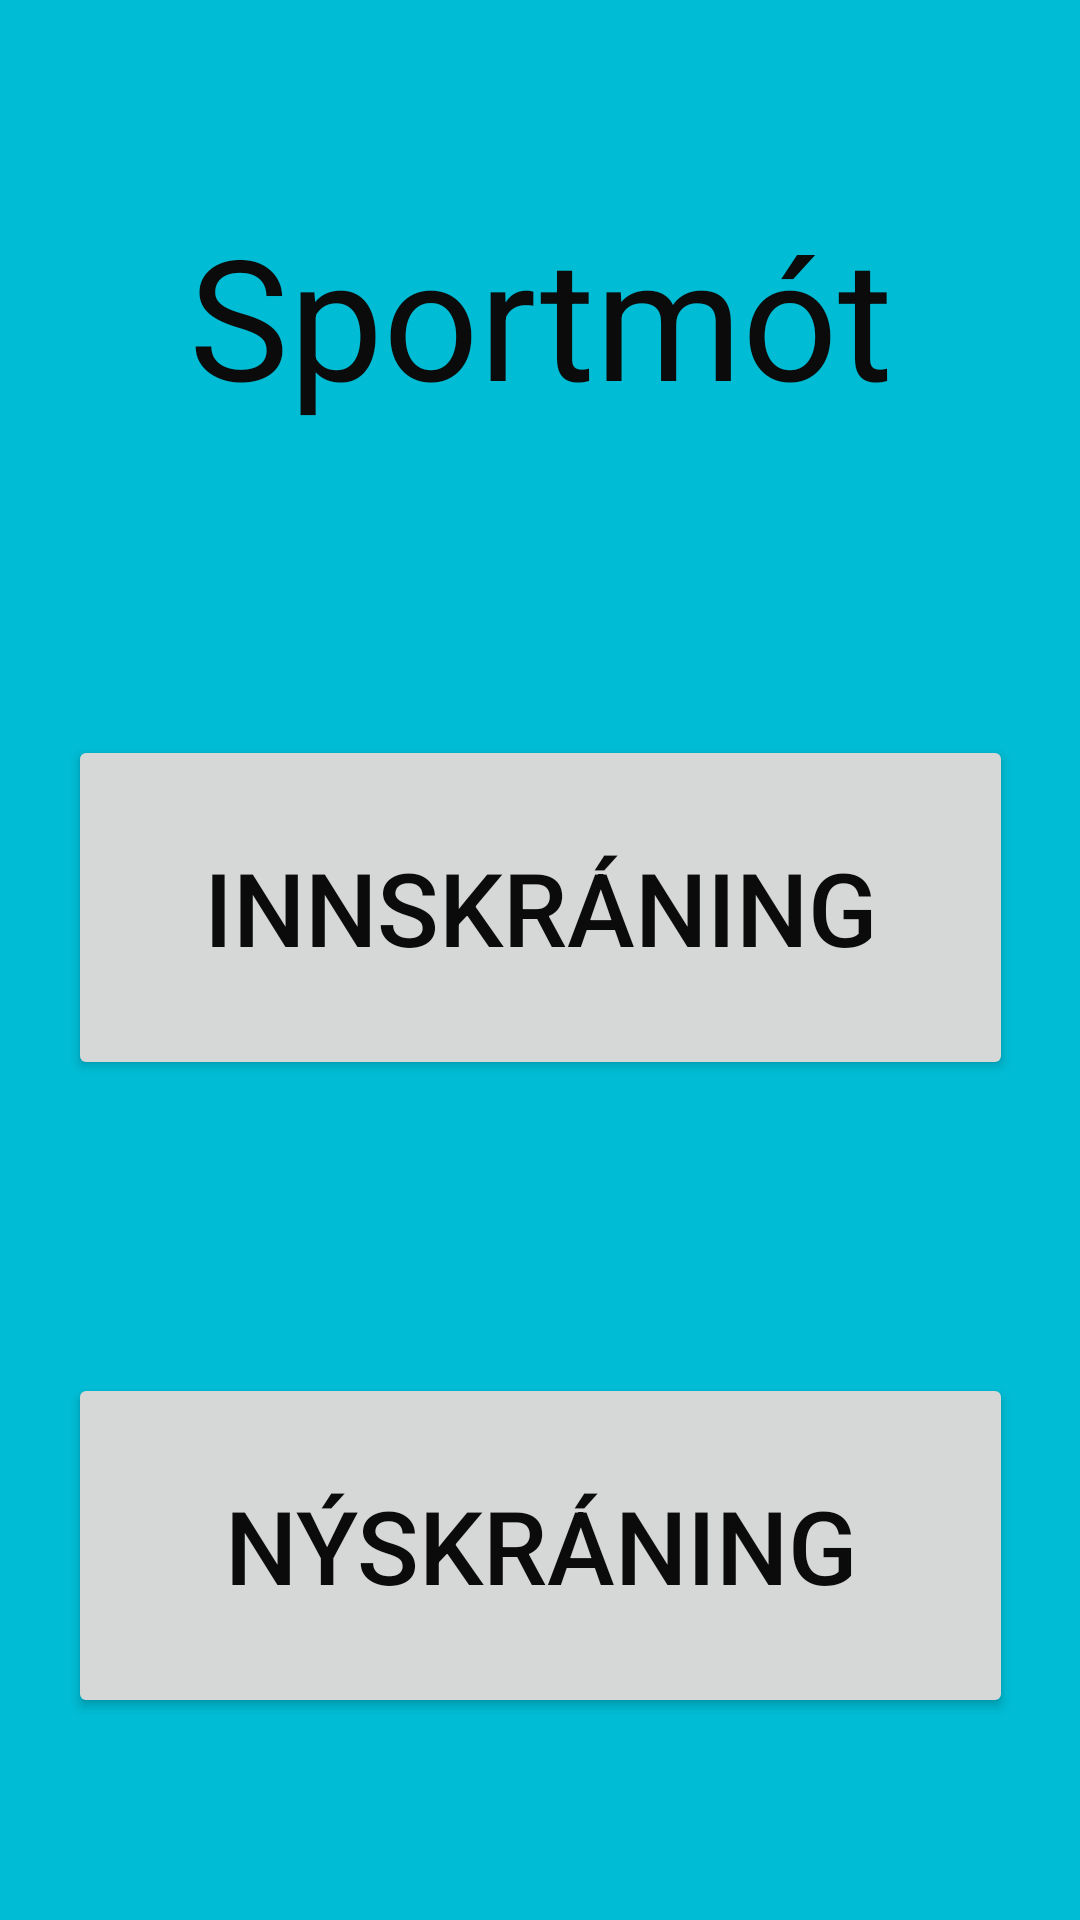

Produce the Android XML layout that renders to this screen, including the resource entries it uses.
<!-- AndroidManifest.xml: activity theme Theme.Sportmót -->
<!-- res/layout/activity_startpage.xml -->
<?xml version="1.0" encoding="utf-8"?>
<androidx.constraintlayout.widget.ConstraintLayout xmlns:android="http://schemas.android.com/apk/res/android"
    xmlns:app="http://schemas.android.com/apk/res-auto"
    xmlns:tools="http://schemas.android.com/tools"
    android:layout_width="match_parent"
    android:layout_height="match_parent"
    android:background="#00BCD4">

    <TextView
        android:id="@+id/textView"
        android:layout_width="400dp"
        android:layout_height="80dp"
        android:layout_margin="30dp"
        android:text="Sportmót"
        android:textAlignment="center"
        android:textAppearance="@style/TextAppearance.AppCompat.Display3"
        android:textColor="#0B0B0B"
        app:layout_constraintBottom_toTopOf="@id/login_page"
        app:layout_constraintEnd_toEndOf="parent"
        app:layout_constraintStart_toStartOf="parent"
        app:layout_constraintTop_toTopOf="parent" />

    <Button
        android:id="@+id/login_page"
        android:layout_width="315dp"
        android:layout_height="115dp"
        android:layout_margin="30dp"
        android:padding="16dp"
        android:text="Innskráning"
        android:textColor="#0B0B0B"
        android:textColorLink="#673AB7"
        android:textSize="34sp"
        app:layout_constraintBottom_toTopOf="@id/signup_page"
        app:layout_constraintEnd_toEndOf="parent"
        app:layout_constraintStart_toStartOf="parent"
        app:layout_constraintTop_toBottomOf="@id/textView" />

    <Button
        android:id="@+id/signup_page"
        android:layout_width="315dp"
        android:layout_height="115dp"
        android:layout_margin="30dp"
        android:layout_marginTop="32dp"
        android:padding="16dp"
        android:text="Nýskráning"
        android:textColor="#0B0B0B"
        android:textColorLink="#673AB7"
        android:textSize="34sp"
        app:layout_constraintBottom_toBottomOf="parent"
        app:layout_constraintEnd_toEndOf="parent"
        app:layout_constraintStart_toStartOf="parent"
        app:layout_constraintTop_toBottomOf="@+id/login_page" />


</androidx.constraintlayout.widget.ConstraintLayout>
<!-- resources referenced by this layout -->
<resources>
  <style name="Theme.Sportmót" parent="Base.Theme.Sportmót" />
  <style name="Base.Theme.Sportmót" parent="Theme.Material3.DayNight.NoActionBar">
          <item name="android:windowBackground">@color/splash_background</item>
          
          
      </style>
  <color name="splash_background">#673AB7</color>
</resources>
